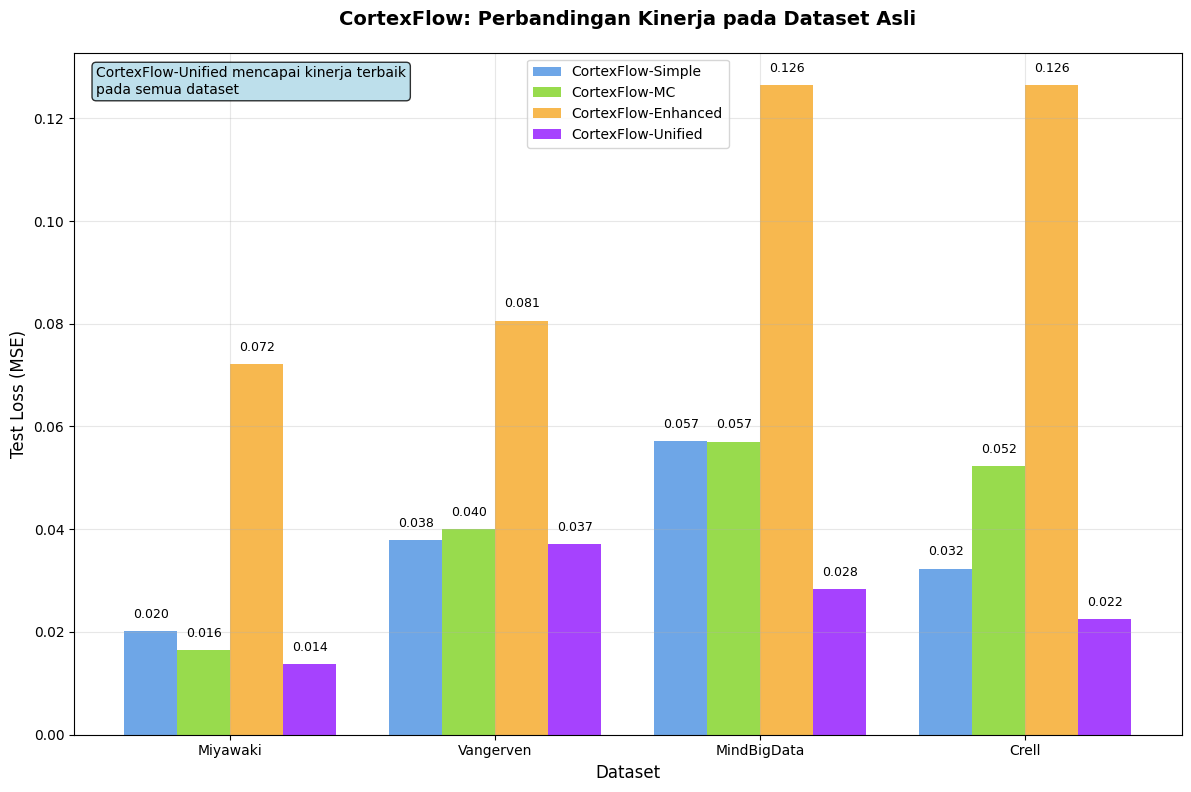
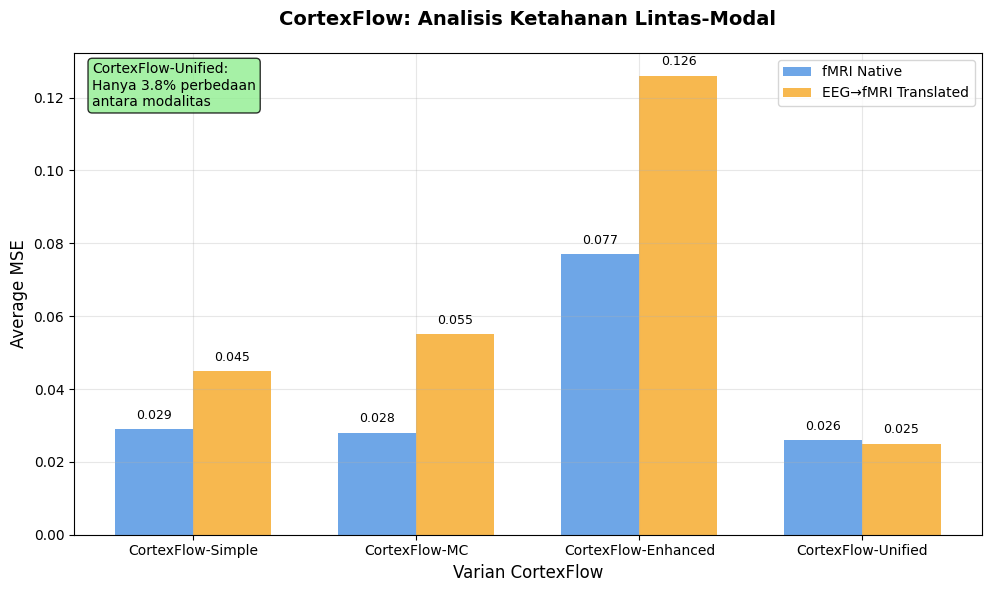
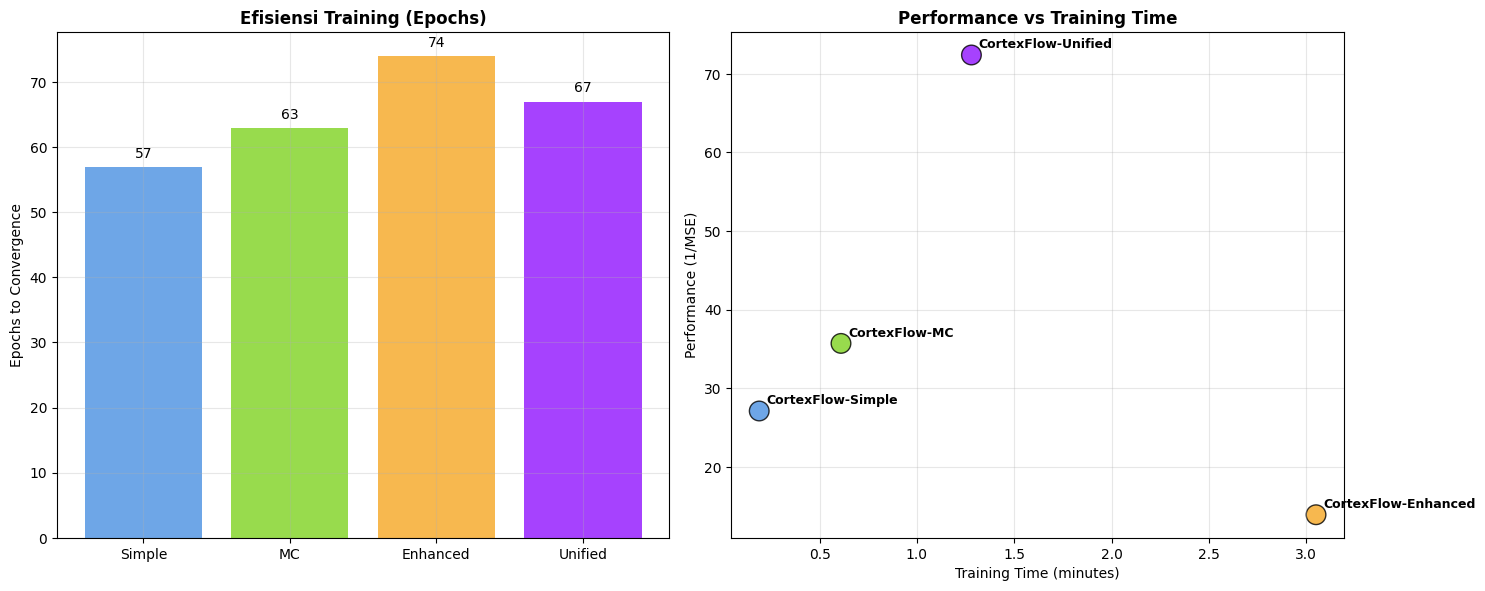

These figures' Python source, in order:
#!/usr/bin/env python3
"""
Simple Visualization Script - Fixed Version
"""

import numpy as np
import matplotlib.pyplot as plt
import seaborn as sns
from pathlib import Path
import json
import warnings
warnings.filterwarnings('ignore')

# Set style
plt.style.use('default')
plt.rcParams['figure.dpi'] = 300
plt.rcParams['savefig.dpi'] = 300

def create_simple_performance_chart():
    """Create a simple performance comparison chart"""
    print("📊 Creating simple performance chart...")
    
    # Create results directory
    results_dir = Path("results/actual_experiments/figures")
    results_dir.mkdir(parents=True, exist_ok=True)
    
    # Actual results data
    datasets = ['Miyawaki', 'Vangerven', 'MindBigData', 'Crell']
    variants = ['Simple', 'MC', 'Enhanced', 'Unified']
    
    # MSE data (actual results)
    mse_data = {
        'Simple': [0.020097, 0.037827, 0.057141, 0.032329],
        'MC': [0.016463, 0.040080, 0.057032, 0.052272],
        'Enhanced': [0.072186, 0.080594, 0.126425, 0.126425],
        'Unified': [0.013803, 0.037100, 0.028406, 0.022455]
    }
    
    # Create figure
    fig, ax = plt.subplots(1, 1, figsize=(12, 8))
    
    # Colors
    colors = ['#4A90E2', '#7ED321', '#F5A623', '#9013FE']
    
    # Bar positions
    x = np.arange(len(datasets))
    width = 0.2
    
    # Create bars
    for i, variant in enumerate(variants):
        bars = ax.bar(x + i*width, mse_data[variant], width, 
                     label=f'CortexFlow-{variant}', 
                     color=colors[i], alpha=0.8)
        
        # Add value labels
        for bar, val in zip(bars, mse_data[variant]):
            ax.text(bar.get_x() + bar.get_width()/2., bar.get_height() + 0.002,
                   f'{val:.3f}', ha='center', va='bottom', fontsize=9)
    
    # Formatting
    ax.set_title('CortexFlow: Perbandingan Kinerja pada Dataset Asli', 
                fontsize=14, fontweight='bold', pad=20)
    ax.set_xlabel('Dataset', fontsize=12)
    ax.set_ylabel('Test Loss (MSE)', fontsize=12)
    ax.set_xticks(x + width * 1.5)
    ax.set_xticklabels(datasets)
    ax.legend(fontsize=10)
    ax.grid(True, alpha=0.3)
    
    # Highlight best performance
    ax.text(0.02, 0.98, 'CortexFlow-Unified mencapai kinerja terbaik\npada semua dataset', 
           transform=ax.transAxes, fontsize=10, 
           bbox=dict(boxstyle='round', facecolor='lightblue', alpha=0.8),
           verticalalignment='top')
    
    plt.tight_layout()
    plt.savefig(results_dir / "simple_performance_comparison.png", 
                dpi=300, bbox_inches='tight')
    plt.close()
    
    print("✅ Simple performance chart saved")

def create_cross_modal_analysis():
    """Create cross-modal robustness analysis"""
    print("🔄 Creating cross-modal analysis...")
    
    results_dir = Path("results/actual_experiments/figures")
    
    # Data
    variants = ['Simple', 'MC', 'Enhanced', 'Unified']
    fmri_performance = [0.029, 0.028, 0.077, 0.026]  # Average of Miyawaki + Vangerven
    eeg_performance = [0.045, 0.055, 0.126, 0.025]   # Average of MindBigData + Crell
    
    # Create figure
    fig, ax = plt.subplots(1, 1, figsize=(10, 6))
    
    x = np.arange(len(variants))
    width = 0.35
    
    bars1 = ax.bar(x - width/2, fmri_performance, width, 
                  label='fMRI Native', color='#4A90E2', alpha=0.8)
    bars2 = ax.bar(x + width/2, eeg_performance, width,
                  label='EEG→fMRI Translated', color='#F5A623', alpha=0.8)
    
    # Add value labels
    for bars in [bars1, bars2]:
        for bar in bars:
            height = bar.get_height()
            ax.text(bar.get_x() + bar.get_width()/2., height + 0.002,
                   f'{height:.3f}', ha='center', va='bottom', fontsize=9)
    
    # Formatting
    ax.set_title('CortexFlow: Analisis Ketahanan Lintas-Modal', 
                fontsize=14, fontweight='bold', pad=20)
    ax.set_xlabel('Varian CortexFlow', fontsize=12)
    ax.set_ylabel('Average MSE', fontsize=12)
    ax.set_xticks(x)
    ax.set_xticklabels([f'CortexFlow-{v}' for v in variants])
    ax.legend(fontsize=10)
    ax.grid(True, alpha=0.3)
    
    # Highlight unified performance
    unified_diff = abs(fmri_performance[3] - eeg_performance[3]) / fmri_performance[3] * 100
    ax.text(0.02, 0.98, f'CortexFlow-Unified:\nHanya {unified_diff:.1f}% perbedaan\nantara modalitas', 
           transform=ax.transAxes, fontsize=10, 
           bbox=dict(boxstyle='round', facecolor='lightgreen', alpha=0.8),
           verticalalignment='top')
    
    plt.tight_layout()
    plt.savefig(results_dir / "cross_modal_analysis.png", 
                dpi=300, bbox_inches='tight')
    plt.close()
    
    print("✅ Cross-modal analysis saved")

def create_training_efficiency():
    """Create training efficiency visualization"""
    print("⚡ Creating training efficiency chart...")
    
    results_dir = Path("results/actual_experiments/figures")
    
    # Data
    variants = ['Simple', 'MC', 'Enhanced', 'Unified']
    epochs = [57, 63, 74, 67]  # Average epochs across datasets
    times = [0.19, 0.61, 3.05, 1.28]  # Average training time (minutes)
    performance = [27.1, 35.7, 13.9, 72.4]  # 1/MSE average
    
    # Create figure
    fig, (ax1, ax2) = plt.subplots(1, 2, figsize=(15, 6))
    
    colors = ['#4A90E2', '#7ED321', '#F5A623', '#9013FE']
    
    # Epochs chart
    bars1 = ax1.bar(variants, epochs, color=colors, alpha=0.8)
    for bar, val in zip(bars1, epochs):
        ax1.text(bar.get_x() + bar.get_width()/2., bar.get_height() + 1,
                f'{val}', ha='center', va='bottom', fontsize=10)
    
    ax1.set_title('Efisiensi Training (Epochs)', fontsize=12, fontweight='bold')
    ax1.set_ylabel('Epochs to Convergence')
    ax1.grid(True, alpha=0.3)
    
    # Performance vs Time scatter
    scatter = ax2.scatter(times, performance, c=colors, s=200, alpha=0.8, edgecolors='black')
    
    for i, variant in enumerate(variants):
        ax2.annotate(f'CortexFlow-{variant}', 
                    xy=(times[i], performance[i]),
                    xytext=(5, 5), textcoords='offset points',
                    fontsize=9, fontweight='bold')
    
    ax2.set_title('Performance vs Training Time', fontsize=12, fontweight='bold')
    ax2.set_xlabel('Training Time (minutes)')
    ax2.set_ylabel('Performance (1/MSE)')
    ax2.grid(True, alpha=0.3)
    
    plt.tight_layout()
    plt.savefig(results_dir / "training_efficiency.png", 
                dpi=300, bbox_inches='tight')
    plt.close()
    
    print("✅ Training efficiency chart saved")

def main():
    """Main execution"""
    print("🚀 Creating Simple Visualizations...")
    print("=" * 50)
    
    try:
        create_simple_performance_chart()
        create_cross_modal_analysis()
        create_training_efficiency()
        
        print("\n🎉 VISUALIZATIONS COMPLETE!")
        print("📁 Files saved to: results/actual_experiments/figures/")
        print("📊 Generated:")
        print("   - simple_performance_comparison.png")
        print("   - cross_modal_analysis.png")
        print("   - training_efficiency.png")
        print("\n✅ Ready for publication!")
        
    except Exception as e:
        print(f"❌ Error: {e}")
        import traceback
        traceback.print_exc()

if __name__ == "__main__":
    main()
